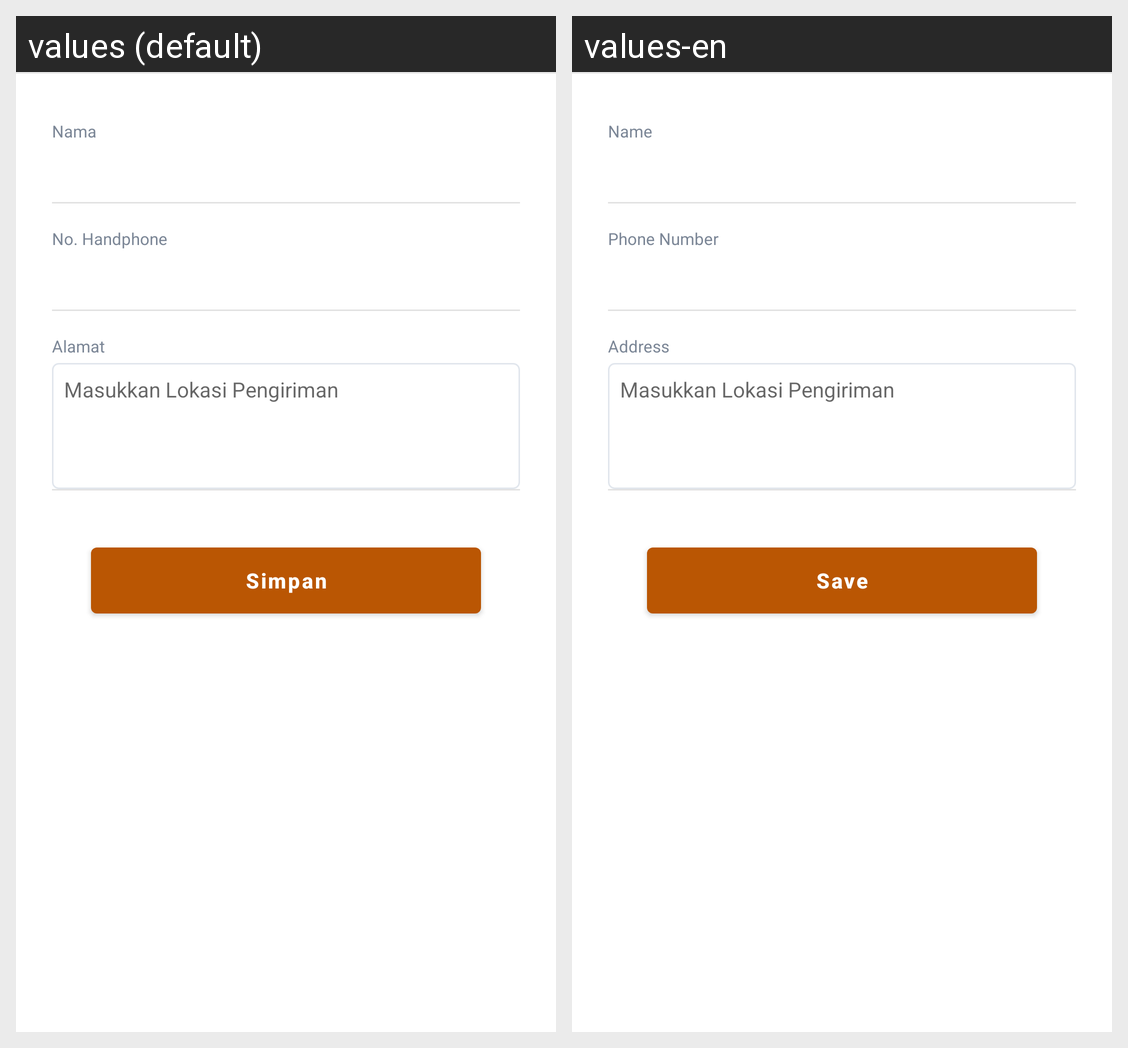

Strings drawn on this Android screen and how each of the app's shown locales translates them:
Android screen res/layout/activity_add_customer_sell.xml rendered under 2 locales, left to right: values (default), values-en. Device: Nexus 5 (rendered at 1080×1920; each locale shown at half size, 540×960, under a caption strip naming it); theme AppTheme.
Strings drawn on this screen, with the default value and each locale's value (text and hints the layout hard-codes, and strings that could not be matched under every locale, appear in the picture but are not listed):

lbl_name
  values: Nama
  values-en: Name

lbl_phone
  values: No. Handphone
  values-en: Phone Number

lbl_address
  values: Alamat
  values-en: Address

btn_save
  values: Simpan
  values-en: Save
